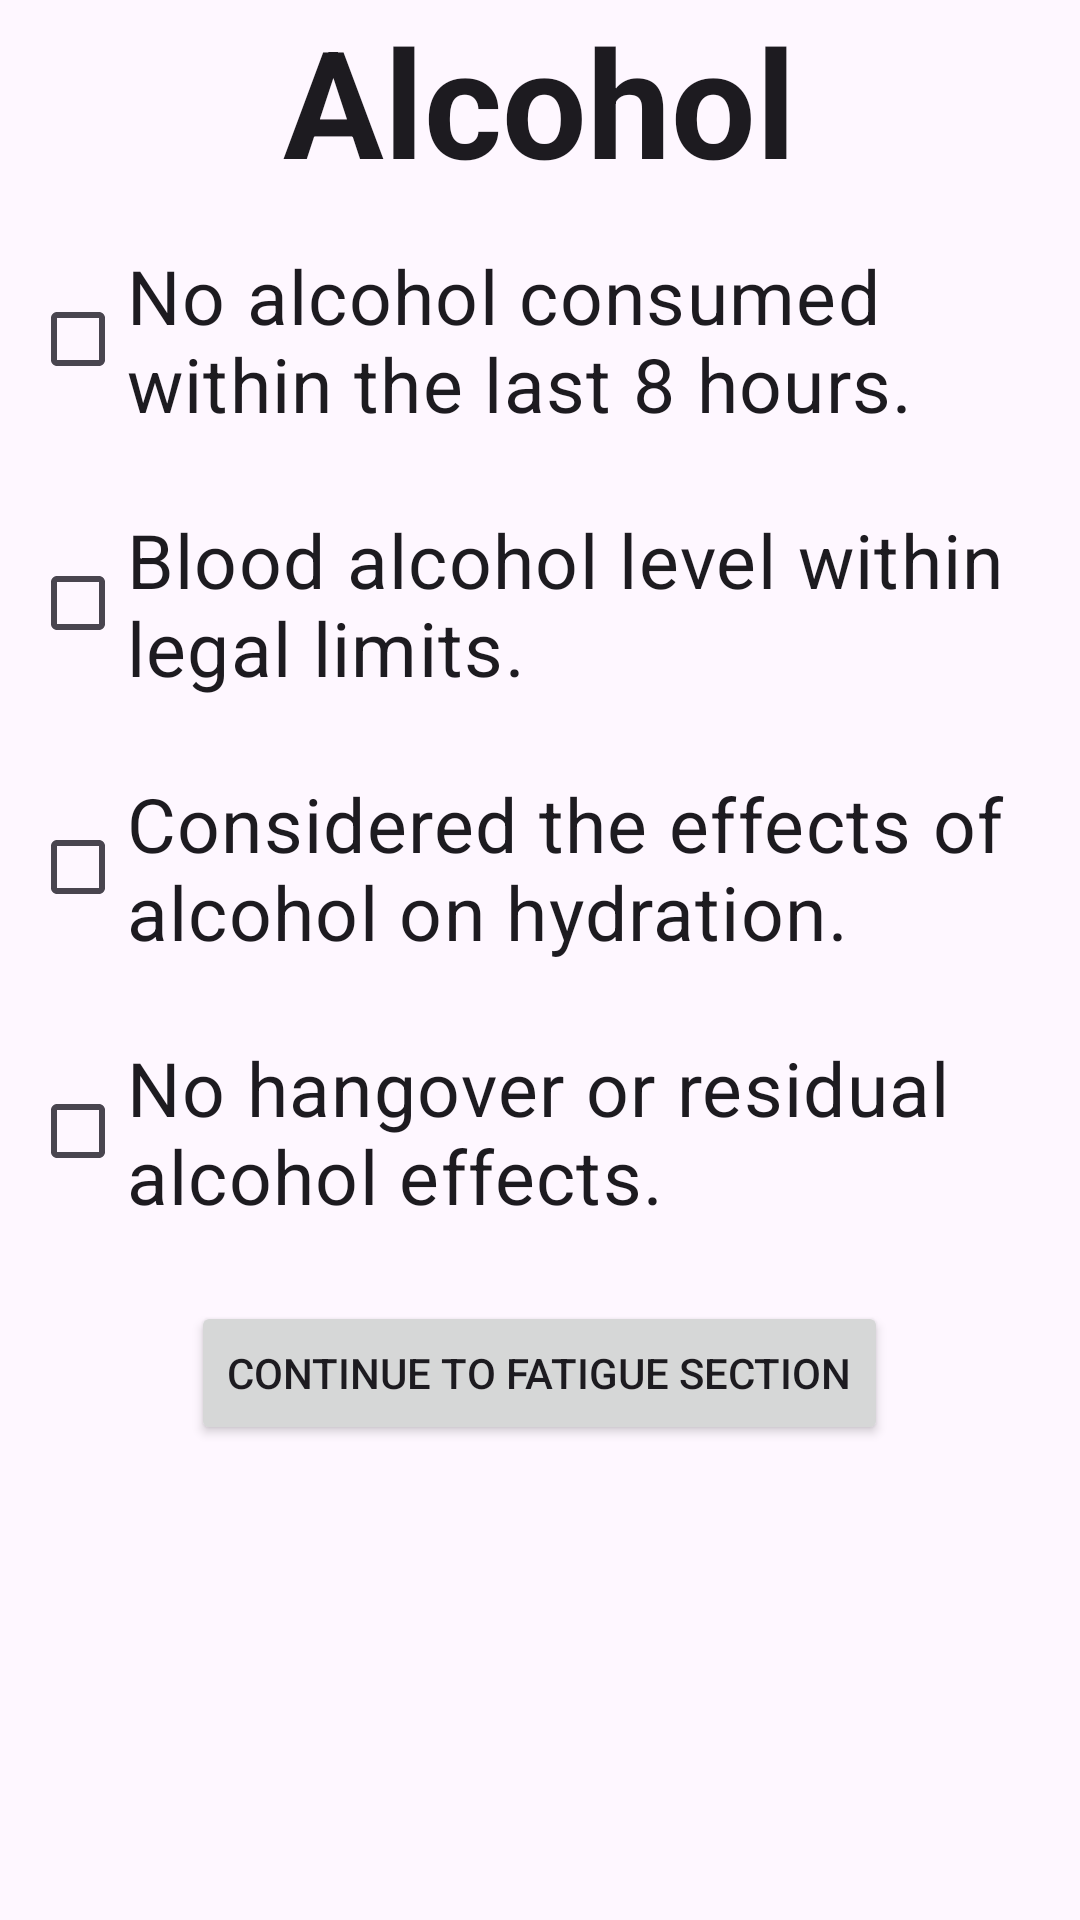

Produce the Android XML layout that renders to this screen, including the resource entries it uses.
<!-- AndroidManifest.xml: application theme Theme.Pilot_preflight -->
<!-- res/layout/activity_alcohol.xml -->
<?xml version="1.0" encoding="utf-8"?>
<RelativeLayout xmlns:android="http://schemas.android.com/apk/res/android"
    xmlns:app="http://schemas.android.com/apk/res-auto"
    xmlns:tools="http://schemas.android.com/tools"
    android:layout_width="match_parent"
    android:layout_height="match_parent"
    tools:context=".AlcoholActivity">

    <TextView
        android:id="@+id/alcohol_header_text"
        android:layout_width="wrap_content"
        android:layout_height="wrap_content"
        android:layout_centerHorizontal="true"
        android:text="@string/alcohol"
        android:textStyle="bold"
        android:textSize="50sp"
        android:layout_marginBottom="15dp"
        style="@style/TextAppearance.AppCompat.Headline"
        />
    <GridLayout
        android:id="@+id/alcohol_grid"
        android:layout_width="match_parent"
        android:layout_height="wrap_content"
        android:columnCount="1"
        android:layout_below="@id/alcohol_header_text"
        android:paddingHorizontal="10dp"

        >
        <CheckBox
            android:id="@+id/alcohol_consume_checkbox"
            android:text="@string/no_alcohol_consumed_within_the_last_8_hours"
            android:textSize="25sp"
            android:layout_marginBottom="25dp"
            />
        <CheckBox
            android:id="@+id/alcohol_bac"
            android:text="@string/blood_alcohol_level_within_legal_limits"
            android:textSize="25sp"
            android:layout_marginBottom="25dp"
            />
        <CheckBox
            android:id="@+id/alcohol_hydrate"
            android:text="@string/considered_the_effects_of_alcohol_on_hydration"
            android:textSize="25sp"
            android:layout_marginBottom="25dp"
            />
        <CheckBox
            android:id="@+id/alcohol_hangover"
            android:text="@string/no_hangover_or_residual_alcohol_effects"
            android:textSize="25sp"
            android:layout_marginBottom="25dp"
            />
    </GridLayout>
    <Button
        android:id="@+id/imsafe_continue_fatigue_button"
        android:layout_width="wrap_content"
        android:layout_height="wrap_content"
        android:layout_below="@id/alcohol_grid"
        android:layout_centerHorizontal="true"
        style="@style/landing_button"
        android:text="@string/continue_to_fatigue_section"
        />

</RelativeLayout>
<!-- resources referenced by this layout -->
<resources>
  <string name="alcohol">Alcohol</string>
  <string name="blood_alcohol_level_within_legal_limits">Blood alcohol level within legal limits.</string>
  <string name="considered_the_effects_of_alcohol_on_hydration">Considered the effects of alcohol on hydration.</string>
  <string name="continue_to_fatigue_section">Continue to Fatigue Section</string>
  <string name="no_alcohol_consumed_within_the_last_8_hours">No alcohol consumed within the last 8 hours.</string>
  <string name="no_hangover_or_residual_alcohol_effects">No hangover or residual alcohol effects.</string>
  <style name="Theme.Pilot_preflight" parent="Base.Theme.Pilot_preflight" />
  <style name="Base.Theme.Pilot_preflight" parent="Theme.Material3.DayNight.NoActionBar">
          
          
      </style>
</resources>
